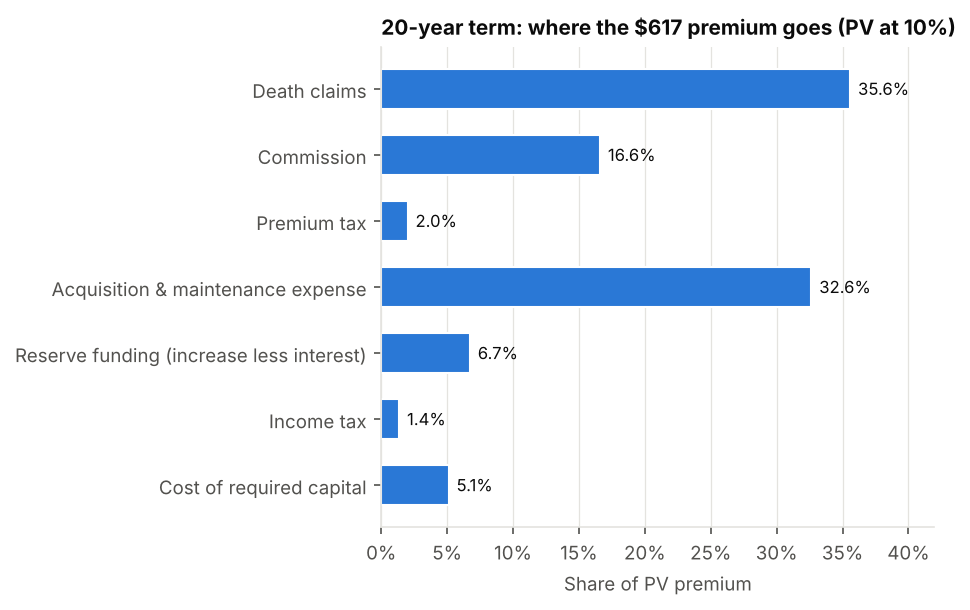

Values plotted in this chart, from the file beside it:
component, pv, pct_of_premium
Death claims, 1389, 0.3557
Commission, 648, 0.166
Premium tax, 78.09, 0.02
Acquisition & maintenance expense, 1274, 0.3263
Reserve funding (increase less interest), 262.7, 0.06728
Income tax, 53.05, 0.01359
Cost of required capital, 199.6, 0.05112
Profit (PV of DE at hurdle), -0.01209, -3.0957156348325534e-06
Gross premium, 3904, 1.0
